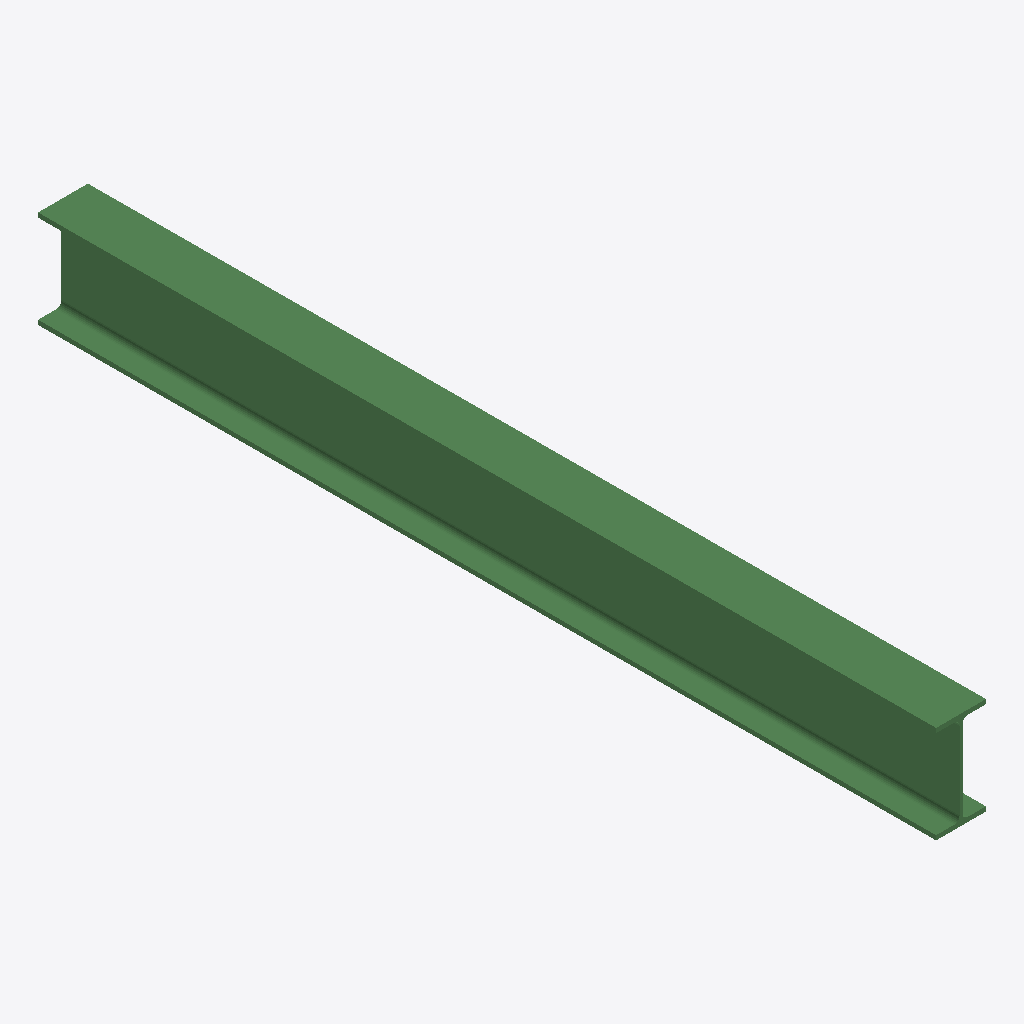
Isometric view of an IFC building model (IFC-SPF (STEP), schema IFC2X3, length unit millimetre), seen from the south-west, elements coloured by IFC class: 1 beam (green).
Extent 0.1 m × 1.5 m × 0.2 m (x, y, z). Storeys (1): Undefined at 0.00 m. Elements (1): 1 IfcBeam.

HEADER;
FILE_DESCRIPTION(('ViewDefinition[AISC_Steel_Detailing]','Option [BaseQuantities:Off]','Option [GridExport:On]','Option [Assemblies:Off]','Option [Bolts:On]','Option [Rebars:On]','Option [PourObjects:Off]','Option [Welds:On]','Option [SurfaceTreatments:On]','Option [LocationBy:0]','Option [ViewColors:Off]','Option [SectionedSpine:Off]','[2 more]'),'2;1');
FILE_NAME('b_784_Qty_3.ifc','2026-05-16T11:53:03',('GIOVANNIPC\\gcorrea'),('Structural Designer'),'IFC Database version: Work','Tekla Structures 2020 Service Pack 5, IFC Export','');
FILE_SCHEMA(('IFC2X3'));
ENDSEC;
DATA;
#37=IFCPROJECT('2G7ZFDNE16yBDU14FA92Me',#5,'Proyecto',$,$,$,$,(#11),#36);
#39=IFCSITE('2xvEzEinjBTea80yOTcujY',#5,'Obra',$,$,#38,$,$,.ELEMENT.,$,$,$,$,$);
#41=IFCBUILDING('0RYtaXbwPDAhkCN1OACHW5',#5,'Undefined',$,$,#40,$,$,.ELEMENT.,$,$,$);
#43=IFCBUILDINGSTOREY('29hdEUCErFze9E_VIAceOd',#5,'Undefined',$,$,#42,$,$,.ELEMENT.,0.0);
#60=IFCBEAM('1SEAWhcJrBcBs63K54Hyt8',#44,'BEAM','IPE160','IPE160',#48,#59,'ID5c38a82b-993d-4b98-bd86-0d414447cdc8');
ENDSEC;
